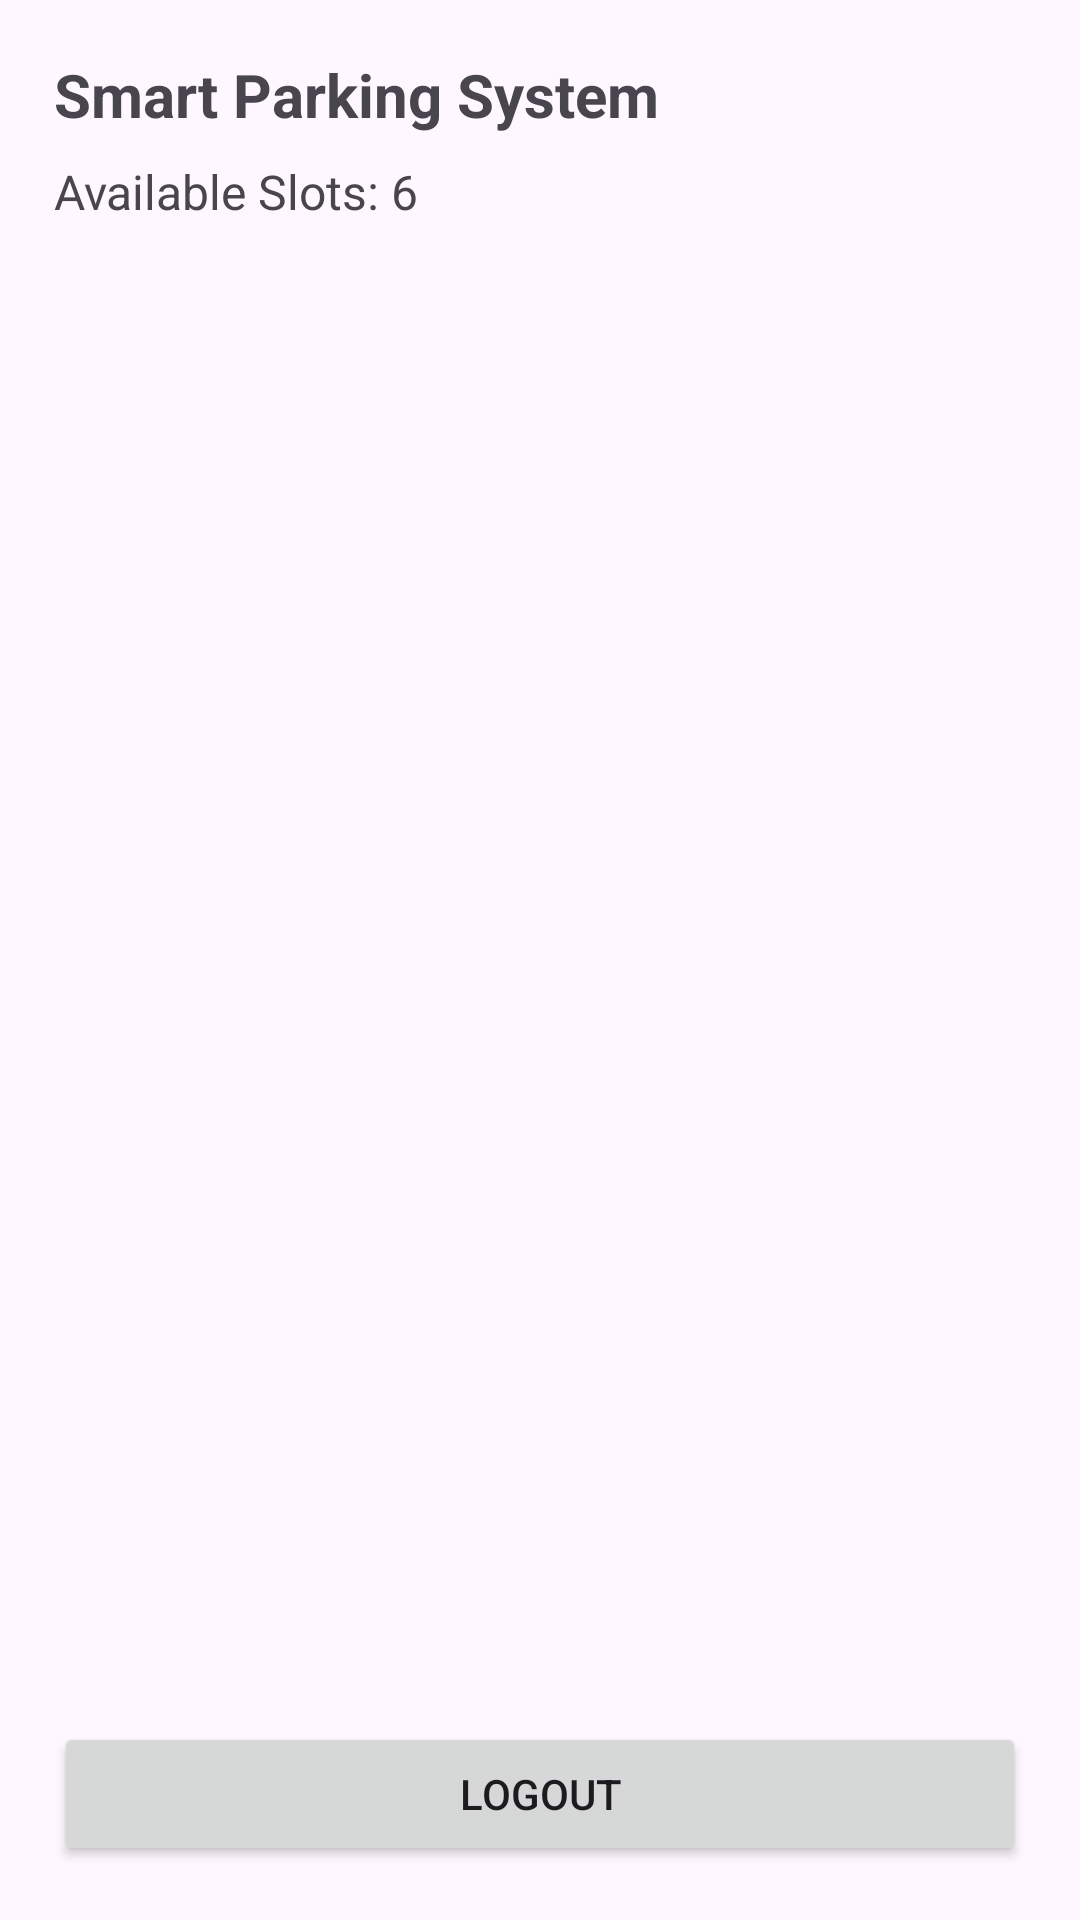

Write the Android layout XML for this screen, with the resource values it uses.
<!-- AndroidManifest.xml: application theme Theme.Smartparkingsystem -->
<!-- res/layout/activity_home.xml -->
<?xml version="1.0" encoding="utf-8"?>
<LinearLayout
    xmlns:android="http://schemas.android.com/apk/res/android"
    android:orientation="vertical"
    android:padding="18dp"
    android:layout_width="match_parent"
    android:layout_height="match_parent">

    <TextView
        android:id="@+id/header"
        android:text="Smart Parking System"
        android:textSize="20sp"
        android:textStyle="bold"
        android:layout_width="match_parent"
        android:layout_height="wrap_content"/>

    <TextView
        android:id="@+id/availableCount"
        android:text="Available Slots: 6"
        android:layout_marginTop="8dp"
        android:textSize="16sp"
        android:layout_width="wrap_content"
        android:layout_height="wrap_content"/>

    <GridLayout
        android:id="@+id/slotGrid"
        android:layout_marginTop="12dp"
        android:layout_width="match_parent"
        android:layout_height="0dp"
        android:columnCount="2"
        android:rowCount="3"
        android:layout_weight="1"/>

    <Button
        android:id="@+id/logoutBtn"
        android:text="Logout"
        android:layout_width="match_parent"
        android:layout_height="wrap_content"
        android:layout_marginTop="12dp"/>
</LinearLayout>
<!-- resources referenced by this layout -->
<resources>
  <style name="Theme.Smartparkingsystem" parent="Base.Theme.Smartparkingsystem" />
  <style name="Base.Theme.Smartparkingsystem" parent="Theme.Material3.DayNight.NoActionBar">
          
          
      </style>
</resources>
